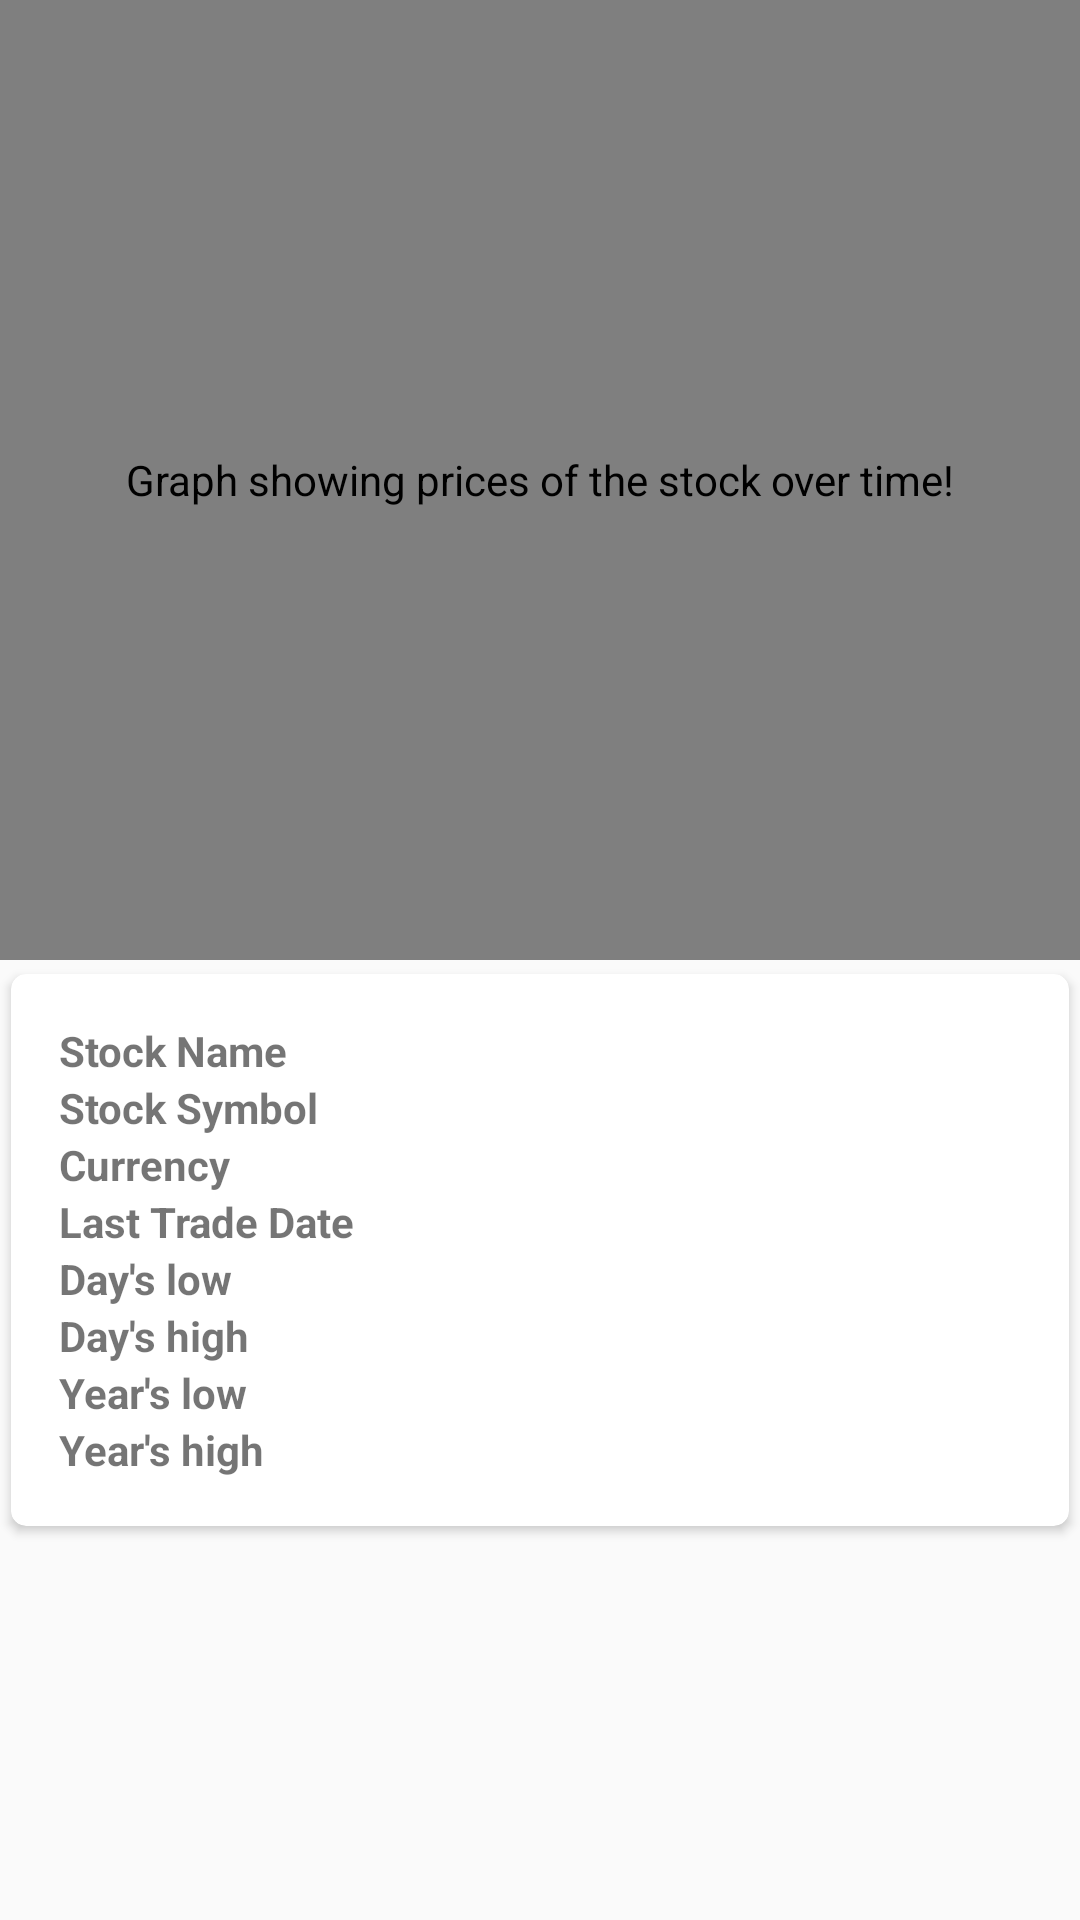

Here is an Android app screen rendered from its layout file. Give the layout XML and the strings, colors and styles it references.
<!-- AndroidManifest.xml: application theme AppTheme.NoActionBar -->
<!-- res/layout/stock_detail_fragment.xml -->
<?xml version="1.0" encoding="utf-8"?>
<LinearLayout xmlns:android="http://schemas.android.com/apk/res/android"
    xmlns:card_view="http://schemas.android.com/apk/res-auto"
    android:id="@+id/ll_activity_line_graph"
    android:layout_width="fill_parent"
    android:layout_height="fill_parent"
    android:orientation="vertical">

    <FrameLayout xmlns:android="http://schemas.android.com/apk/res/android"
        android:layout_width="match_parent"
        android:layout_height="0dp"
        android:layout_weight="1">

        <com.github.mikephil.charting.charts.LineChart
            android:id="@+id/lineChart_activity_line_graph"
            android:layout_width="match_parent"
            android:layout_height="match_parent"
            android:contentDescription="@string/graph_content_description" />

    </FrameLayout>

    <FrameLayout xmlns:android="http://schemas.android.com/apk/res/android"
        android:layout_width="match_parent"
        android:layout_height="0dp"
        android:layout_weight="1">

        <android.support.v7.widget.CardView
            android:layout_width="fill_parent"
            android:layout_height="wrap_content"
            card_view:cardCornerRadius="5dp"
            card_view:cardElevation="2dp"
            card_view:cardUseCompatPadding="true"
            card_view:contentPadding="16dp">

            <LinearLayout
                android:layout_width="match_parent"
                android:layout_height="wrap_content"
                android:orientation="vertical">

                <LinearLayout
                    android:layout_width="match_parent"
                    android:layout_height="wrap_content"
                    android:orientation="horizontal"
                    android:weightSum="2">

                    <TextView
                        android:layout_width="0dp"
                        android:layout_height="wrap_content"
                        android:layout_weight="1"
                        android:text="@string/stock_name"
                        android:textStyle="bold" />


                    <TextView
                        android:id="@+id/stock_name"
                        android:layout_width="0dp"
                        android:layout_height="wrap_content"
                        android:layout_weight="1" />
                </LinearLayout>

                <LinearLayout
                    android:layout_width="match_parent"
                    android:layout_height="wrap_content"
                    android:orientation="horizontal"
                    android:weightSum="2">

                    <TextView
                        android:layout_width="0dp"
                        android:layout_height="wrap_content"
                        android:layout_weight="1"
                        android:text="@string/stock_symbol"
                        android:textStyle="bold" />


                    <TextView
                        android:id="@+id/stocksymbol"
                        android:layout_width="0dp"
                        android:layout_height="wrap_content"
                        android:layout_weight="1" />
                </LinearLayout>

                <LinearLayout
                    android:layout_width="match_parent"
                    android:layout_height="wrap_content"
                    android:orientation="horizontal"
                    android:weightSum="2">

                    <TextView
                        android:layout_width="0dp"
                        android:layout_height="wrap_content"
                        android:layout_weight="1"
                        android:text="@string/Currency"
                        android:textStyle="bold" />


                    <TextView
                        android:id="@+id/currency"
                        android:layout_width="0dp"
                        android:layout_height="wrap_content"
                        android:layout_weight="1" />
                </LinearLayout>

                <LinearLayout
                    android:layout_width="match_parent"
                    android:layout_height="wrap_content"
                    android:orientation="horizontal"
                    android:weightSum="2">

                    <TextView
                        android:layout_width="0dp"
                        android:layout_height="wrap_content"
                        android:layout_weight="1"
                        android:text="@string/Lasttradedate"
                        android:textStyle="bold" />


                    <TextView
                        android:id="@+id/last_trade_date"
                        android:layout_width="0dp"
                        android:layout_height="wrap_content"
                        android:layout_weight="1" />
                </LinearLayout>

                <LinearLayout
                    android:layout_width="match_parent"
                    android:layout_height="wrap_content"
                    android:orientation="horizontal"
                    android:weightSum="2">

                    <TextView
                        android:layout_width="0dp"
                        android:layout_height="wrap_content"
                        android:layout_weight="1"
                        android:text="@string/Daylow"
                        android:textStyle="bold" />


                    <TextView
                        android:id="@+id/daylow"
                        android:layout_width="0dp"
                        android:layout_height="wrap_content"
                        android:layout_weight="1" />
                </LinearLayout>

                <LinearLayout
                    android:layout_width="match_parent"
                    android:layout_height="wrap_content"
                    android:orientation="horizontal"
                    android:weightSum="2">

                    <TextView
                        android:layout_width="0dp"
                        android:layout_height="wrap_content"
                        android:layout_weight="1"
                        android:text="@string/Dayhigh"
                        android:textStyle="bold" />


                    <TextView
                        android:id="@+id/dayhigh"
                        android:layout_width="0dp"
                        android:layout_height="wrap_content"
                        android:layout_weight="1" />
                </LinearLayout>

                <LinearLayout
                    android:layout_width="match_parent"
                    android:layout_height="wrap_content"
                    android:orientation="horizontal"
                    android:weightSum="2">

                    <TextView
                        android:layout_width="0dp"
                        android:layout_height="wrap_content"
                        android:layout_weight="1"
                        android:text="@string/Yearlow"
                        android:textStyle="bold" />


                    <TextView
                        android:id="@+id/yearlow"
                        android:layout_width="0dp"
                        android:layout_height="wrap_content"
                        android:layout_weight="1" />
                </LinearLayout>

                <LinearLayout
                    android:layout_width="match_parent"
                    android:layout_height="wrap_content"
                    android:orientation="horizontal"
                    android:weightSum="2">

                    <TextView
                        android:layout_width="0dp"
                        android:layout_height="wrap_content"
                        android:layout_weight="1"
                        android:text="@string/Yearhigh"
                        android:textStyle="bold" />


                    <TextView
                        android:id="@+id/yearhigh"
                        android:layout_width="0dp"
                        android:layout_height="wrap_content"
                        android:layout_weight="1" />
                </LinearLayout>
            </LinearLayout>
        </android.support.v7.widget.CardView>
    </FrameLayout>
</LinearLayout>
<!-- resources referenced by this layout -->
<resources>
  <string name="Currency" translatable="true">Currency</string>
  <string name="Dayhigh" translatable="true">Day\'s high</string>
  <string name="Daylow" translatable="true">Day\'s low</string>
  <string name="Lasttradedate" translatable="true">Last Trade Date</string>
  <string name="Yearhigh" translatable="true">Year\'s high</string>
  <string name="Yearlow" translatable="true">Year\'s low</string>
  <string name="graph_content_description" translatable="true">Graph showing prices of the stock over time!</string>
  <string name="stock_name" translatable="true">Stock Name</string>
  <string name="stock_symbol" translatable="true">Stock Symbol</string>
  <style name="AppTheme.NoActionBar">
          <item name="windowActionBar">false</item>
          <item name="windowNoTitle">true</item>
      </style>
</resources>
